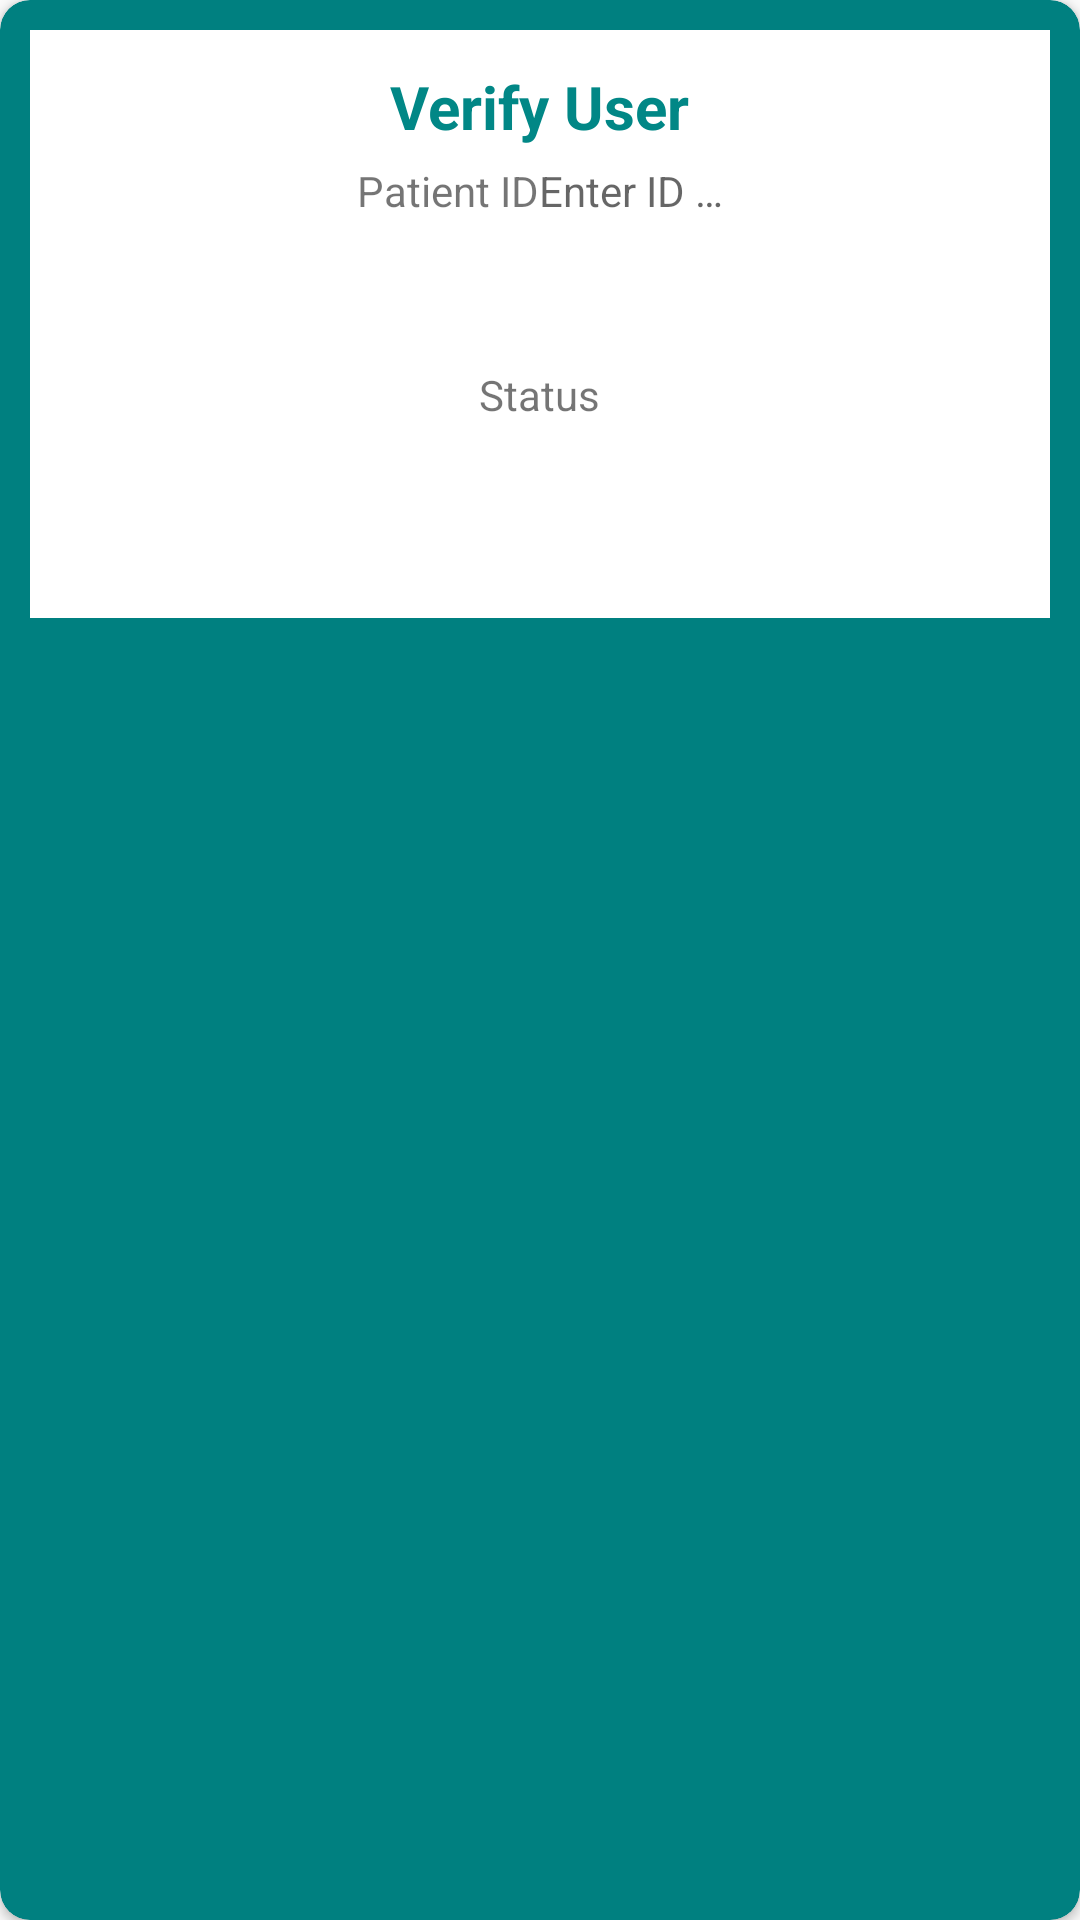

Android layout source for this screen:
<!-- AndroidManifest.xml: application theme AppTheme.NoActionBar -->
<!-- res/layout/dialog_verify_face.xml -->
<?xml version="1.0" encoding="utf-8"?>
<androidx.cardview.widget.CardView xmlns:android="http://schemas.android.com/apk/res/android"
    xmlns:app="http://schemas.android.com/apk/res-auto"
    xmlns:tools="http://schemas.android.com/tools"
    android:layout_width="match_parent"
    android:layout_gravity="center"
    app:cardCornerRadius="10dp"
    android:backgroundTint="@color/blue"
    android:layout_height="wrap_content">

    <LinearLayout
        android:layout_width="match_parent"
        android:layout_height="wrap_content"
        android:layout_margin="10dp"
        android:background="@color/white"
        android:orientation="vertical">

        <TextView
            android:id="@+id/textView"
            android:layout_width="wrap_content"
            android:layout_height="wrap_content"
            android:layout_gravity="center"
            android:layout_marginStart="32dp"
            android:layout_marginTop="12dp"
            android:layout_marginEnd="32dp"
            android:text="@string/verify_user"
            android:textAlignment="center"
            android:textColor="@color/teal_700"
            android:textSize="20sp"
            android:textStyle="bold"
            app:layout_constraintEnd_toEndOf="parent"
            app:layout_constraintStart_toStartOf="parent"
            app:layout_constraintTop_toTopOf="parent" />


           <LinearLayout
               android:layout_width="wrap_content"
               android:layout_gravity="center"
               android:layout_margin="5dp"
               android:layout_height="wrap_content">
               <TextView
                   android:text="@string/patient_id"
                   android:layout_width="wrap_content"
                   android:layout_height="wrap_content"
                   android:background="#FFFFFF" />
               <TextView
                   android:id="@+id/edittext_dialogverifyface_id"
                   android:layout_width="wrap_content"
                   android:layout_height="wrap_content"
                   android:background="#FFFFFF"
                   android:hint="@string/enter_id"/>
               <TextView
                   android:id="@+id/patient_name"
                   android:layout_width="wrap_content"
                   android:layout_height="wrap_content"
                   android:layout_gravity="center"/>
           </LinearLayout>


        <TextView
            android:id="@+id/last_consumption_date"
            android:layout_width="wrap_content"
            android:layout_height="wrap_content"
            android:layout_gravity="center"
            android:layout_margin="10dp" />

        <ProgressBar
            android:id="@+id/progressbar_dialogverifyface_progress"
            style="?android:attr/progressBarStyle"
            android:layout_width="wrap_content"
            android:layout_height="0dp"
            android:layout_marginEnd="16dp"
            app:layout_constraintBottom_toBottomOf="@+id/button_dialogverifyface_check"
            app:layout_constraintEnd_toStartOf="@+id/button_dialogverifyface_check"
            app:layout_constraintTop_toTopOf="@+id/button_dialogverifyface_check" />

        <TextView
            android:id="@+id/textview_dialogverifyface_info"
            android:layout_width="wrap_content"
            android:layout_height="wrap_content"
            android:layout_gravity="center"
            android:layout_margin="5dp"
            android:text="@string/status" />

        <Button
            android:id="@+id/button_dialogverifyface_verify"

            android:layout_width="200dp"
            android:layout_height="50dp"
            android:layout_gravity="center"
            android:layout_marginBottom="10dp"
            android:background="@drawable/capsule"
            android:text="@string/verify"
            android:textColor="@color/white"
            android:textSize="13sp"
            app:layout_constraintBottom_toBottomOf="parent"
            app:layout_constraintEnd_toEndOf="parent"
            app:layout_constraintStart_toStartOf="parent"
            app:layout_constraintTop_toBottomOf="@+id/button_dialogverifyface_check" />


    </LinearLayout>

</androidx.cardview.widget.CardView>
<!-- resources referenced by this layout -->
<resources>
  <color name="blue">#008080</color>
  <color name="teal_700">#FF018786</color>
  <color name="white">#FFFFFFFF</color>
  <string name="enter_id">Enter ID …</string>
  <string name="patient_id">Patient ID</string>
  <string name="status">Status</string>
  <string name="verify">Verify</string>
  <string name="verify_user">Verify User</string>
  <style name="AppTheme.NoActionBar">
          <item name="windowActionBar">false</item>
          <item name="windowNoTitle">true</item>
  
      </style>
</resources>
